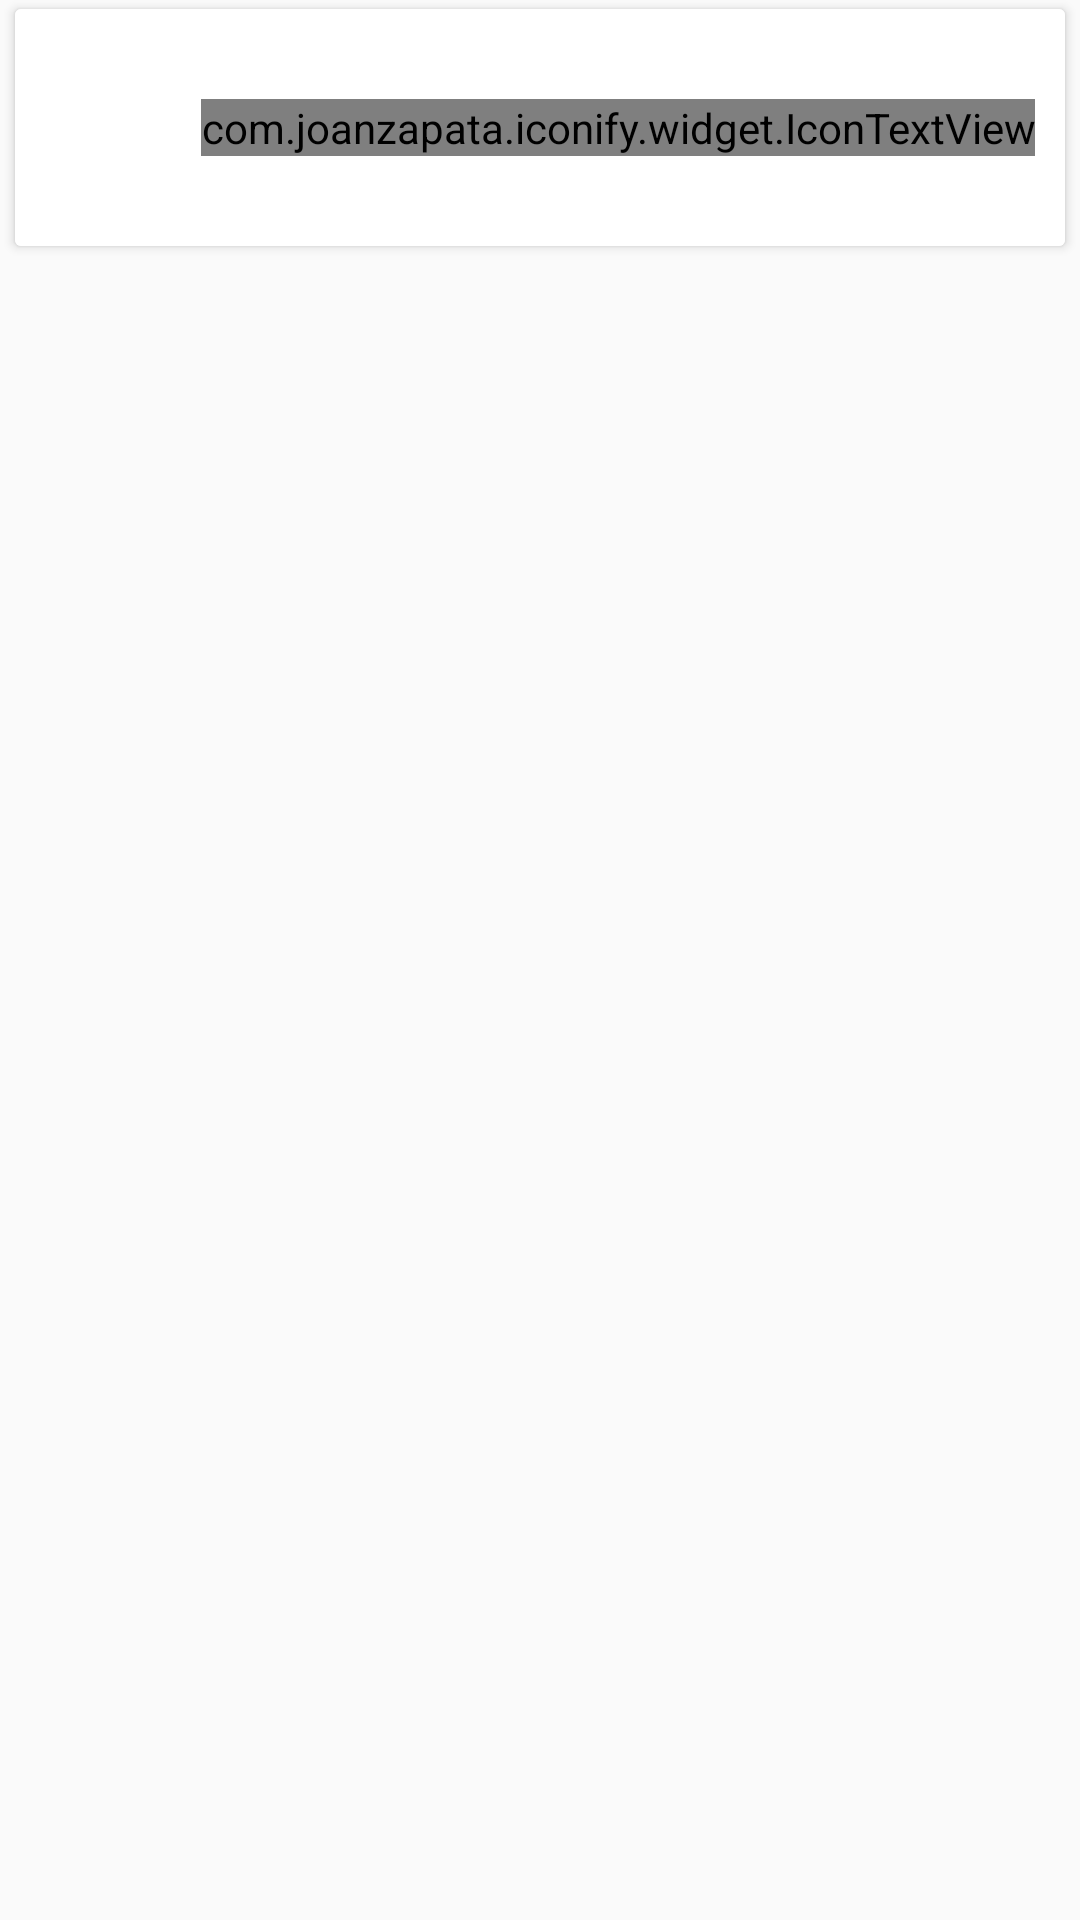

Write the Android layout XML for this screen, with the resource values it uses.
<!-- AndroidManifest.xml: application theme AppTheme -->
<!-- res/layout/viewholder_grupo_estudo.xml -->
<?xml version="1.0" encoding="utf-8"?>
<LinearLayout
    xmlns:android="http://schemas.android.com/apk/res/android"
    android:orientation="horizontal"
    android:layout_width="match_parent"
    android:layout_height="wrap_content">

    <android.support.v7.widget.CardView
        android:id="@+id/wrapper_grupo_estudo"
        android:layout_width="match_parent"
        android:layout_height="wrap_content"
        android:layout_marginRight="@dimen/vh_grupo_estudo_cardview_vertical_margin"
        android:layout_marginLeft="@dimen/vh_grupo_estudo_cardview_vertical_margin"
        android:layout_marginTop="@dimen/vh_grupo_estudo_cardview_horizontal_margin"
        android:layout_marginBottom="@dimen/vh_grupo_estudo_cardview_horizontal_margin">

        <RelativeLayout
            android:layout_width="match_parent"
            android:layout_height="wrap_content"
            android:orientation="horizontal"
            android:padding="@dimen/vh_grupo_estudo_wrapper_padding"
            android:background="@drawable/vh_grupoestudo_background">

            <com.joanzapata.iconify.widget.IconTextView
                android:id="@+id/caret_icon"
                android:text="{fa-angle-right}"
                android:layout_width="wrap_content"
                android:layout_height="wrap_content"
                android:layout_alignParentRight="true"
                android:layout_centerVertical="true"
                android:layout_marginLeft="@dimen/vh_grupo_estudo_icon_left_margin"
                android:layout_marginRight="@dimen/vh_grupo_estudo_icon_right_margin"
                android:textSize="@dimen/vh_grupo_estudo_icon_text_size"/>

            <LinearLayout
                android:layout_width="match_parent"
                android:layout_height="wrap_content"
                android:orientation="vertical"
                android:layout_toLeftOf="@id/caret_icon">

                <TextView
                    android:id="@+id/nome_grupo_estudo"
                    android:layout_width="match_parent"
                    android:layout_height="wrap_content"
                    android:layout_margin="@dimen/vh_grupo_estudo_text_margin"/>

                <TextView
                    android:id="@+id/disciplina_estudar"
                    android:layout_width="match_parent"
                    android:layout_height="wrap_content"
                    android:layout_margin="@dimen/vh_grupo_estudo_text_margin"/>

                <TextView
                    android:id="@+id/data_hora_grupo"
                    android:layout_width="match_parent"
                    android:layout_height="wrap_content"
                    android:layout_margin="@dimen/vh_grupo_estudo_text_margin"/>

            </LinearLayout>

        </RelativeLayout>

    </android.support.v7.widget.CardView>

</LinearLayout>
<!-- resources referenced by this layout -->
<resources>
  <dimen name="vh_grupo_estudo_cardview_horizontal_margin">3dp</dimen>
  <dimen name="vh_grupo_estudo_cardview_vertical_margin">5dp</dimen>
  <dimen name="vh_grupo_estudo_icon_left_margin">10dp</dimen>
  <dimen name="vh_grupo_estudo_icon_right_margin">5dp</dimen>
  <dimen name="vh_grupo_estudo_icon_text_size">30sp</dimen>
  <dimen name="vh_grupo_estudo_text_margin">2dp</dimen>
  <dimen name="vh_grupo_estudo_wrapper_padding">5dp</dimen>
  <!-- drawable vh_grupoestudo_background (drawable) -->
  <?xml version="1.0" encoding="utf-8"?>
  <selector xmlns:android="http://schemas.android.com/apk/res/android">
      <item android:state_pressed="true">
          <shape android:shape="rectangle">
              <solid android:color="@color/vh_grupoestudo_background_pressed"/>
          </shape>
      </item>
      <item>
          <shape android:shape="rectangle">
              <solid android:color="@color/vh_grupoestudo_background_inactive"/>
          </shape>
      </item>
  </selector>
  <style name="AppTheme" parent="Theme.AppCompat.Light.DarkActionBar">
          
          <item name="colorPrimary">@color/colorPrimary</item>
          <item name="colorPrimaryDark">@color/colorPrimaryDark</item>
          <item name="colorAccent">@color/colorAccent</item>
      </style>
  <color name="vh_grupoestudo_background_pressed">#bcbcbc</color>
  <color name="vh_grupoestudo_background_inactive">#ffffff</color>
  <color name="colorPrimary">#7c38ba</color>
  <color name="colorPrimaryDark">#5b268b</color>
  <color name="colorAccent">#37dabf</color>
</resources>
